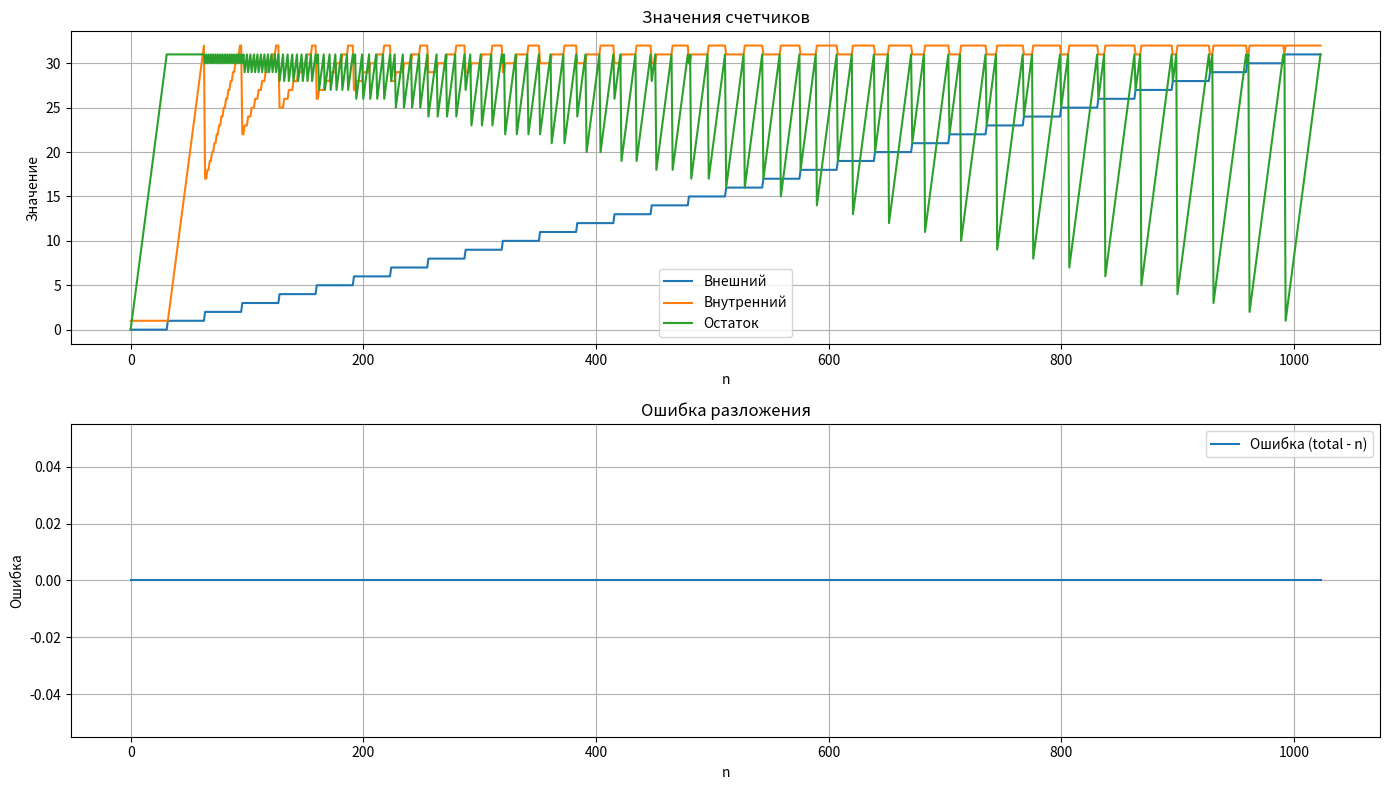

The script that saved this image:
from itertools import product
import matplotlib.pyplot as plt

def decompose_cycles(n, max_val=32):
    best_error = float('inf')
    best_combo = None

    for a in range(0, max_val + 1):          # Внешний цикл
        for b in range(1, max_val + 1):      # Внутренний цикл
            for c in range(0, 32):           # Остаточные такты: строго 5 бит → [0, 31]
                total = a * b + c
                error = abs(n - total)
                if error < best_error:
                    best_error = error
                    best_combo = (a, b, c)
                    if error == 0:
                        return best_combo, 0  # Точное попадание

    return best_combo, best_error

# Сбор данных для графиков
N = 1024
outer_list = []
inner_list = []
rem_list = []
reconstructed = []
errors = []

for n in range(N):
    (a, b, c), err = decompose_cycles(n)
    total = a * b + c
    outer_list.append(a)
    inner_list.append(b)
    rem_list.append(c)
    reconstructed.append(total)
    errors.append(total - n)

print("\nГраничные случаи:")
test_values = [0, 31, 32, 63, 64, 511, 512, 1023]
for tc in test_values:
    (a, b, c), err = decompose_cycles(tc)
    total = a * b + c
    print(f"{tc:11d} | {a:10d} | {b:10d} | {c:10d} | {err:10d} | {total:12d}")

# Графики
plt.figure(figsize=(14, 8))

plt.subplot(2, 1, 1)
plt.plot(range(N), outer_list, label='Внешний')
plt.plot(range(N), inner_list, label='Внутренний')
plt.plot(range(N), rem_list, label='Остаток')
plt.title('Значения счетчиков')
plt.xlabel('n')
plt.ylabel('Значение')
plt.legend()
plt.grid(True)

plt.subplot(2, 1, 2)
plt.plot(range(N), errors, label='Ошибка (total - n)')
plt.title('Ошибка разложения')
plt.xlabel('n')
plt.ylabel('Ошибка')
plt.legend()
plt.grid(True)

plt.tight_layout()
plt.show()

